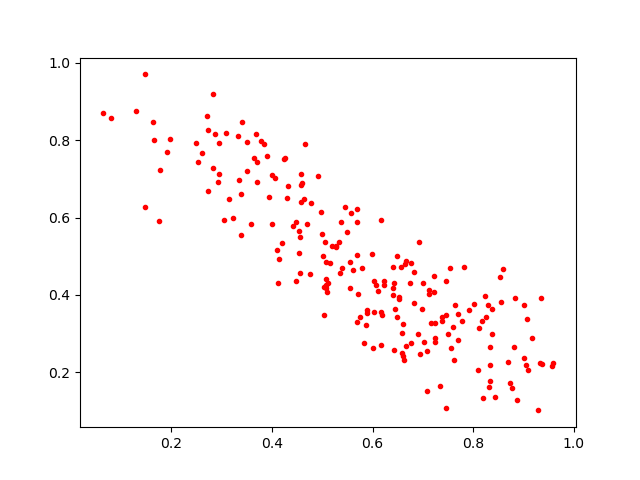

The table this chart was drawn from, first rows:
0.41937667, 0.53430766
0.1476, 0.9703
0.5715, 0.4023
0.7129, 0.4015
0.8804, 0.2645
0.76, 0.317
0.4263, 0.7534
0.6976, 0.3644
0.3685, 0.8158
0.3339, 0.696
0.192, 0.7702
0.3234, 0.5977
0.4409, 0.5774
0.9319, 0.2241
0.4238, 0.7524
0.6159, 0.2695
0.3084, 0.8186
0.6221, 0.4358
0.8096, 0.206
0.4472, 0.5877
0.2705, 0.8614
0.5079, 0.4252
0.2867, 0.8171
0.5618, 0.463
0.5279, 0.5238
0.477, 0.6364
0.4, 0.5829
0.2738, 0.8254
0.7236, 0.2779
0.7786, 0.332
0.7532, 0.4692
0.6493, 0.3431
0.8437, 0.1357
0.7701, 0.3503
0.3333, 0.8103
0.7118, 0.4126
0.55, 0.5613
0.645, 0.363
0.8822, 0.3917
0.6946, 0.2462
0.176, 0.5923
0.9291, 0.101
0.4529, 0.5078
0.6821, 0.4584
0.5685, 0.5887
0.4575, 0.6411
0.497, 0.6144
0.6591, 0.2499
0.5031, 0.3486
0.6673, 0.267
0.6743, 0.431
0.6763, 0.2746
0.7823, 0.4732
0.4653, 0.7908
0.4691, 0.5834
0.9002, 0.3741
0.3381, 0.6616
0.198, 0.8036
0.3506, 0.795
0.6486, 0.4997
0.6903, 0.2981
... 152 more rows
